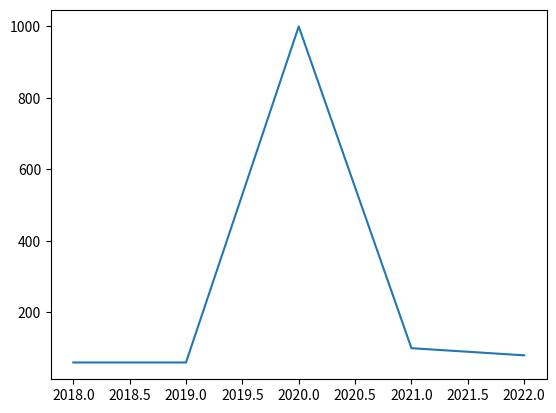
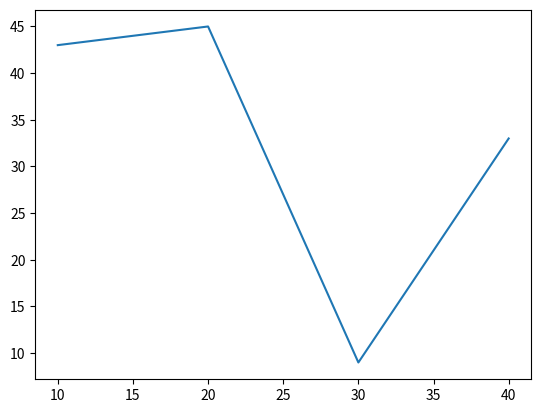
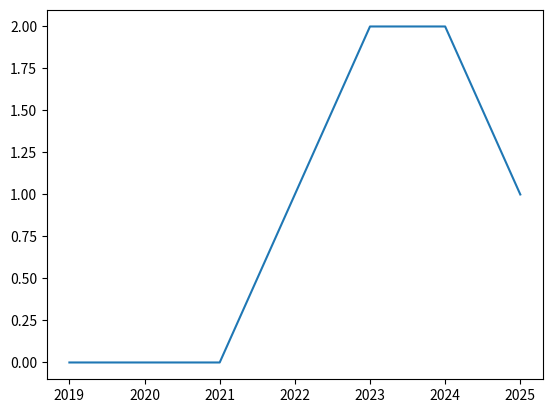
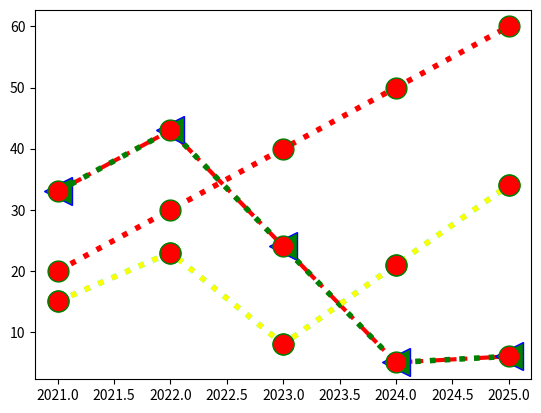
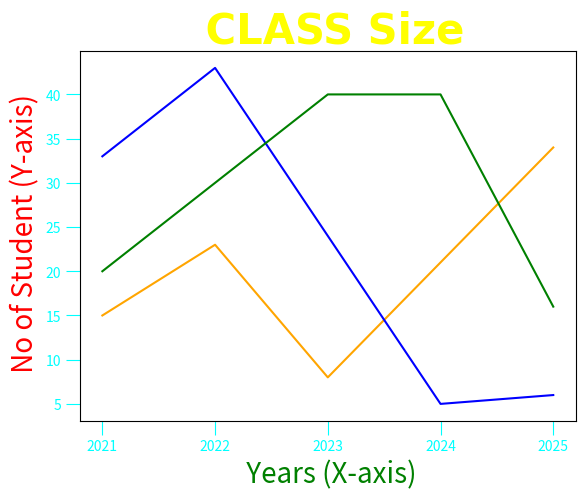
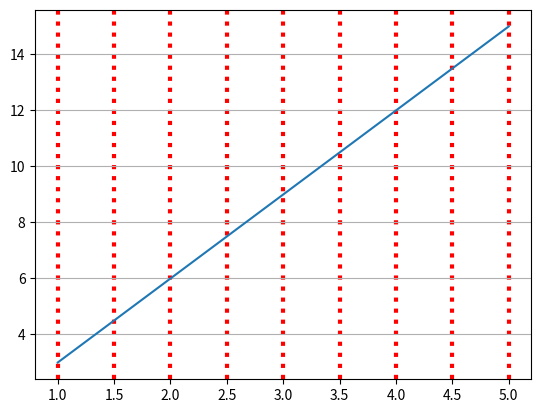
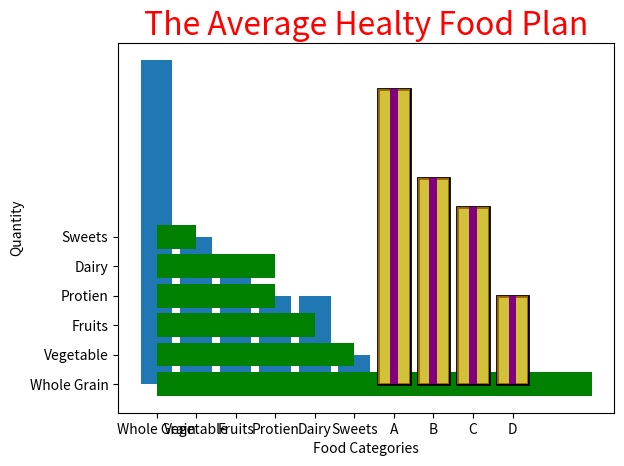
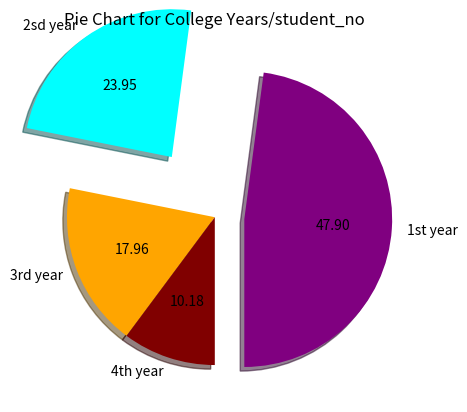
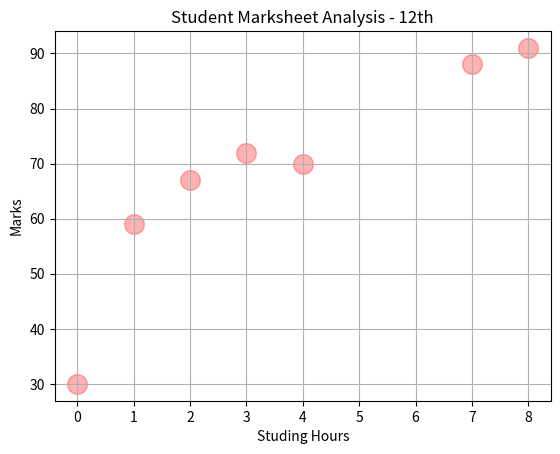
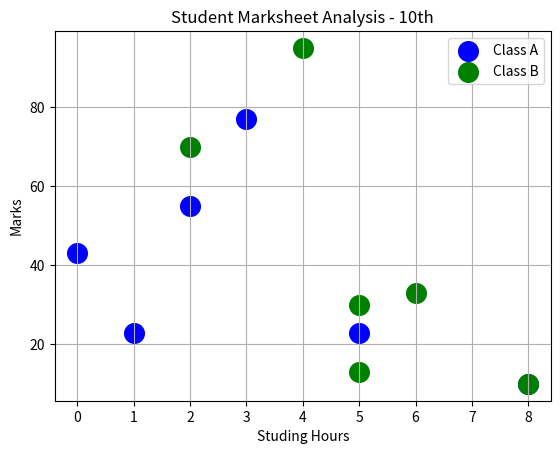
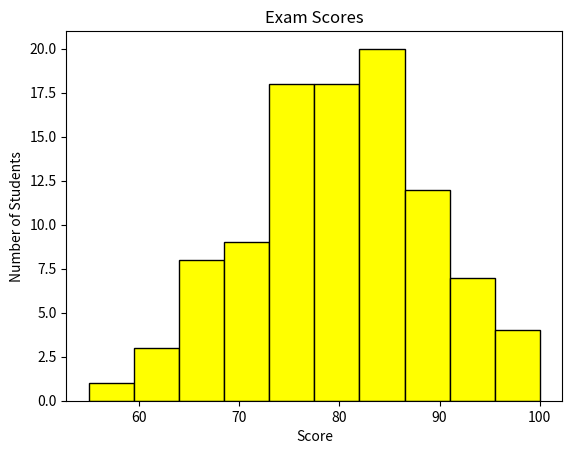
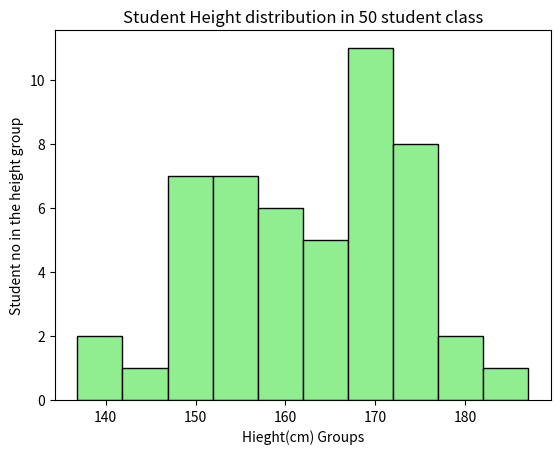
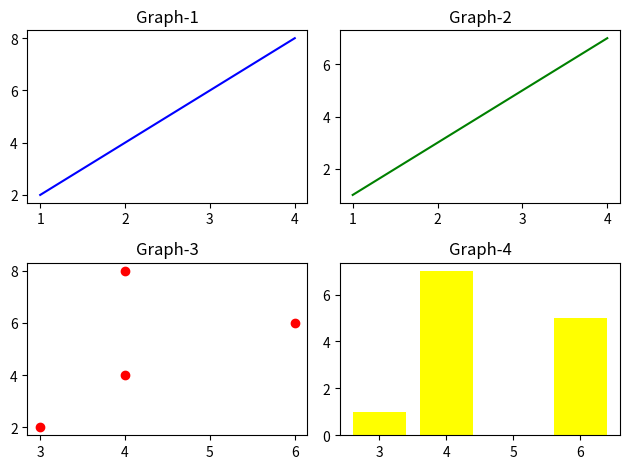

Write the Python code that produced these figures, in order.
import matplotlib as mp

print( mp.__version__)

#-----------------------------------------

# Pyplot - provides a user friendly interface for ploting graph inside matplot.pyplot

import matplotlib.pyplot as plt


x = [ 2018 , 2019 , 2020 , 2021 , 2022]

y = [ 60 , 60 , 1000 , 100 , 80 ]

plt.plot(x,y)   # design the grpah -> ( x_axis coord , y_axis)

# plt.plot(y) -> one parameter , it take defaultly to Y_axis

plt.show()         #display grh

#---------------------------------------------

# Numpy + Plot

import matplotlib.pyplot as plt
import numpy as np

x = np.array([10 , 20 , 30 , 40])
y = np.array([43, 45 ,9 , 33])

plt.plot( x , y )
plt.show()


#-----------------------------------
# Create a graph of my mobile nos v/s year

mobile_nos = np.array([0 , 0 , 0 , 1 , 2 , 2 , 1])
year = np.array([ 2019 , 2020 , 2021 ,2022 ,2023 ,2024 , 2025])

plt.plot( year , mobile_nos)
plt.show()

#=========================================================

# Plot customization :

x = np.array([ 2021 , 2022 , 2023 ,2024 , 2025])

y1 = np.array([15 , 23 , 8 , 21 , 34])
y2 = np.array([33 , 43 , 24 , 5 , 6])
y3 = np.array([20 ,30 ,40 ,50 ,60])


plt.plot(x , y1 , marker="." ,
                 markersize=30,
                 markerfacecolor="red",  # hsl , rgb
                 markeredgecolor ="green",  # border of the marker,
                 
                 linestyle="dotted",         # dashdot -.- , None -noline
                 linewidth=4,
                 color="cyan"   
                 )   

plt.plot(x,y2 ,  marker="<" ,
                 markersize=20,
                 markerfacecolor="green",  # hsl , rgb
                 markeredgecolor ="blue",  # border of the marker,
                 
                 linestyle="dashdot",         # dashdot -.- , None -noline
                 linewidth=3,
                 color="red" )

#--------------------------------------------
 
# DICTIONARY function
line_style = dict(
                 marker="." ,
                 markersize=30,
                 markerfacecolor="red",  # hsl , rgb
                 markeredgecolor ="green",  # border of the marker,
                 
                 linestyle="dotted",         # dashdot -.- , None -noline
                 linewidth=4,
                #  color="cyan"  -> want to customize then remove from common style class 
)

plt.plot(x  , y2  , color="green"  ,**line_style)     # add inline style
plt.plot(x  , y1  , color="yellow" , **line_style )
plt.plot(x  , y3  , color="red"    ,**line_style)

plt.show()

# ================================================


# LABELS :   

x = np.array([ 2021 , 2022 , 2023 ,2024 , 2025])

y1 = np.array([15 , 23 , 8 , 21 , 34])
y2 = np.array([33 , 43 , 24 , 5 , 6])
y3 = np.array([20 , 30 ,40 , 40 ,  16])

#Graph title
plt.title(" CLASS Size",
          
          fontsize=30,         # style to title
          family="Arial",
          fontweight="bold",
          color="yellow",
          ); 

plt.xlabel(" Years (X-axis)" , fontsize=20 ,color="green")

plt.ylabel(" No of Student (Y-axis)" ,fontsize=20,color="red" )

plt.plot( x , y1 , color="orange")
plt.plot( x , y2 , color="blue")
plt.plot( x , y3 , color="green")


# NOTE :------------------------------------------

# You can see on X axis we have whole no are-> 2021 ,2022 ,..
#  ; but on graph it no are-> 2021 , 2021.5 , 2022 ,.. so to make it whole no only

plt.xticks(x)  # make fixed point as given

# Ticks styling:
plt.tick_params(axis="both" , colors="cyan" , size=10)


plt.show()


#===========================================


# GRID Lines :

# grid() -> Helps plots easier to read by adding references lines with X/Y axises.

x = np.array([1 ,2 ,3 ,4 ,5])
y = np.array([ 3 , 6 ,9 ,12 , 15])


plt.grid()         # Syntax

# plt.grid( axis="both" )  #- both reference axis drawn
# plt.grid( axis="x" )     #- X reference axis drawn
# plt.grid( axis="y" )     #- Y reference axis drawn


#Styling
plt.grid( axis="x",
          linewidth=3,
          color="red",
          linestyle="dotted"
         )

plt.plot(x , y)

plt.show()

#====================================================


# Bar Chart = compare categories of data by representing each category with a bar


catogaries = np.array(["Whole Grain" , "Vegetable" , "Fruits" ,"Protien" , "Dairy" , "Sweets"])
servings = np.array([ 11 , 5 , 4 ,3 ,3 , 1  ])

 
# normal barchart
plt.bar( catogaries , servings )     


# #-------------------------------------------

# Horizontal barchart and styling it :
plt.barh( catogaries, servings , color="green" )

plt.title("The Average Healty Food Plan" , size=23 , color="red")

plt.xlabel("Food Categories" )
plt.ylabel("Quantity")

#----------------------------------------------

# Bar Unique-Coloring  

letter = np.array([ 'A' ,'B' ,'C' ,'D'])

popularity = np.array([ 10 , 7 , 6 , 3])

colors =[ "red" , "yellow" , "grey" , "brown"]  # give diffrnt colr to each bar 

plt.bar( letter , popularity , color=colors)


#----------------------------------------------

# Bars Hatching ( designing) :

symbols = [ "." , "/" , "+" , "o" ]           # give diffrnt symbol to each bar ( x , | , O )

# single hatch - apply to all of x
plt.bar( letter , popularity , hatch= symbols[0])  

#--

# multi hatch - apply diffrnt to all of x
#             - make sure len of x_items == symbols
for i in range(0 ,len(symbols) ):
    plt.bar( letter[i] , popularity[i] , hatch = symbols[i])   # here we are selecting which bar so to apply symbols


#---------------------------------------------

# Bar Styling : edges , bar_size , tranceparency_bar , etc

# 1. Bar edges and linewidths
plt.bar(letter, popularity, color='lightgreen', edgecolor='black', linewidth=2)

# 2. Transparency (alpha) - makes bar transparent
plt.bar(letter, popularity , color='orange', alpha=0.6)

# 3. Different widths - makes bar lenght diffrnt
plt.bar(letter , popularity , color='purple', width=0.2)


#------------------------------------------------- 

plt.show()


#===============================================



# Bar Chart = Circular chart divided into slices to show percentages of total.
#             Good for visualizing distribution among categories


college_years = np.array(["1st year", "2sd year" , "3rd year" , "4th year"])

students_no = np.array([160 , 80 , 60 , 34])

colors = ["purple" , "aqua" , "orange" , "maroon"]


plt.pie( students_no ,             # Slices = area that year holds in pie
         labels=college_years ,    # Lables = the name of the years

        # 1. Autopct = assign the prcent of area that year hold in pie eg- 1st year -> 47.90% pie
         autopct="%1.2f",

        # 2. Explode = used to highlite the (4 years)-> hence explode= [0 , 0 , 0 , 0] means close pie ; 
        #              values below make unclosed pie
         explode= [0.2 , 0.5 , 0 , 0],   

        # 3. Shadow = gives a shadow effect to pie
         shadow= True ,                  

        # 4. Startangle = uses for rotating the pie in Degrees
         startangle= 270 ,  

         # 5. Colors = for unque coloring to slices        
         colors=colors
         ) 

plt.title("Pie Chart for College Years/student_no")

plt.show()
 

#=============================================




# Scatter graph = Shows the relationship btw 2 variables.
                #   Helps to identify a correlation( + , - , None)
                # Ex: Study hours vs. Test scores

study_hrs = np.array([0 , 4 ,2 ,7 , 1 ,3 ,8])

test_scrs = np.array([ 30 , 70 , 67 ,88 , 59 , 72 , 91])

plt.title("Student Marksheet Analysis - 12th")
plt.xlabel( "Studing Hours")
plt.ylabel("Marks")

plt.grid(axis="both")

plt.scatter( study_hrs , test_scrs ,
            
            color = "red",    # color of scter dots

            alpha = 0.3 ,      # transparency/opacity

            s = 200 ,           # size of scatter dots

            )

plt.show()

#---------------------------------------


# Labels - Index in Plt :-

#Class-10th A
x1 = np.array([0,2,3,1,8,5])
y1 = np.array([43 ,55 ,77 , 23,10 ,23])

#Class-10th B
x2 = np.array([6,4,2,5,8,5])
y2 = np.array([33 ,95 ,70 , 13,10 ,30])

plt.title("Student Marksheet Analysis - 10th")
plt.xlabel( "Studing Hours")
plt.ylabel("Marks")

plt.grid(axis="both")

plt.scatter( x1 ,y1 , 
             color="blue" , 
             s=200,
             label="Class A")# gives Class A for blue dots

plt.scatter( x2 ,y2 ,
             color="green" ,
             s=200,
             label="Class B" )  # gives Class B for green dots


# Index of graph :-  
plt.legend()

plt.show()


#=====================================================

# Histogram = A visual representation of the distribution of quantitive data.
#             They group values into bins (intervals eg: 10yrs-16yrs are childrens range)
#             and counts how many falls in each range.

# Eg: No of peaple in town = 100    --> Mostly seen is Statistic( tally table )
#     0yr  - 9yr  -> 0 people   
#     10yr - 16yr -> 20 people
#     17yr - 20yr -> 30 people
#     21yr - 80yr -> 40 people
#     81yr - 100+ -> 10 people
 

# -----------------------------
# Step 1: Generate Data
# -----------------------------

scores = np.random.normal(loc=80, scale=10, size=100)
# np.random.normal() creates random numbers following a "bell curve" (normal distribution).
# loc = mean (average score expected)
# scale = standard deviation (spread of scores around the mean)
# size = number of students (100 scores)


# np.clip() ensures scores stay between 0 and 100
scores = np.clip(scores, 0, 100)



# -----------------------------
# Step 2: Plot Histogram
# -----------------------------

plt.hist(scores, bins=10, color="yellow", edgecolor="black")
# plt.hist() groups scores into bins (intervals) and counts how many fall in each bin.
# bins=10 → divide 0–100 into 10 equal ranges (0–10, 10–20, …, 90–100)
# color → fill color of bars
# edgecolor → outline color of bars

 
plt.title("Exam Scores")           
plt.xlabel("Score")               
plt.ylabel("Number of Students")  

 
plt.show()

#Note: no of BIN/intervals = no of Bars in plt

#----------------------------------------------------------
# Create histogram for 50 student and thier hiegth 
# from 120->200cm range (average = 160cm)

hieghts = np.random.normal( loc=160 ,  size=50 , scale=10)

hieghts = np.clip( hieghts , 120 ,200)

plt.hist( hieghts , bins= 10 , color="lightgreen" , edgecolor="black")

plt.title("Student Height distribution in 50 student class")
plt.xlabel("Hieght(cm) Groups")
plt.ylabel("Student no in the height group")

plt.show()


#=============================================================


# Sub-Plot:

# Figure = the entire canvas
# Ax = a single plot (subplot)


#print(plt.subplots(2,2))   #-> array of mini-plts

#----------------------



figure , axes = plt.subplots(2,2)
# axes => array of subplots


x0 = np.array([1 , 2, 3, 4])
x1 = np.array([3 , 4, 6, 4])

y0 = np.array([2, 4 , 6 ,8])
y1 = np.array([1 ,3, 5 , 7])

# axes[ ] = plt

# axes[ 00  01 ]
#     [ 10  11 ]

# 1. [0 ,0] --> Draws in upper-left sub-plot 
axes[0 , 0].plot( x0 , y0 , color="blue")
axes[0 , 0].set_title("Graph-1")

# 2. [0 ,1] --> Draws in upper-right sub-plot :
axes[0 , 1].plot( x0 , y1 , color="green")
axes[0 , 1].set_title("Graph-2")

# 3. [1 ,0] --> Draws in lower-left sub-plot :
axes[1 , 0].scatter( x1 , y0 , color="red")
axes[1 , 0].set_title("Graph-3")

# 4. [1 ,1] --> Draws in lower-right sub-plot :
axes[1 , 1].bar( x1 , y1 , color="yellow")
axes[1 , 1].set_title("Graph-4")


plt.tight_layout() # -> add some gaps btw sub-plot
plt.show()


#===========================================
